Run: headless pygame with SDL's dummy video driver; simulated clock (each Clock.tick advances the game by its frame time, no real sleeping); random seed 0; keys injected as events and as key.get_pressed() state; no mouse input.
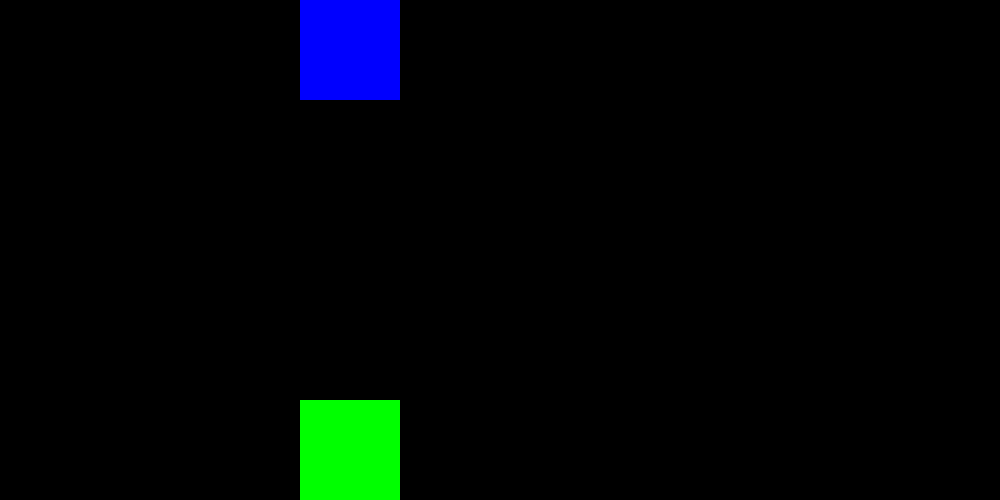
Frame 1 of 4 · flips 1–60 · no input
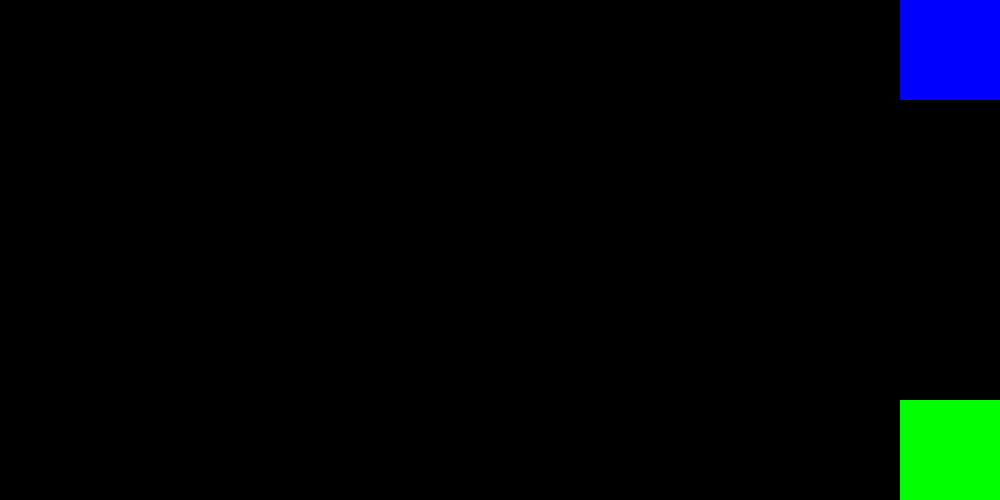
Frame 2 of 4 · flips 61–180 · tapped SPACE, RETURN · held RIGHT (→), D
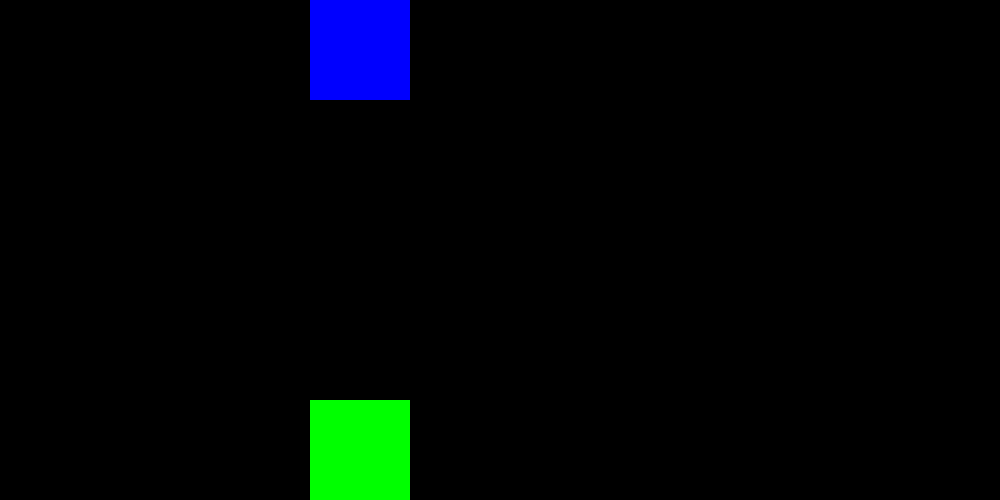
Frame 3 of 4 · flips 181–300 · held DOWN (↓), S
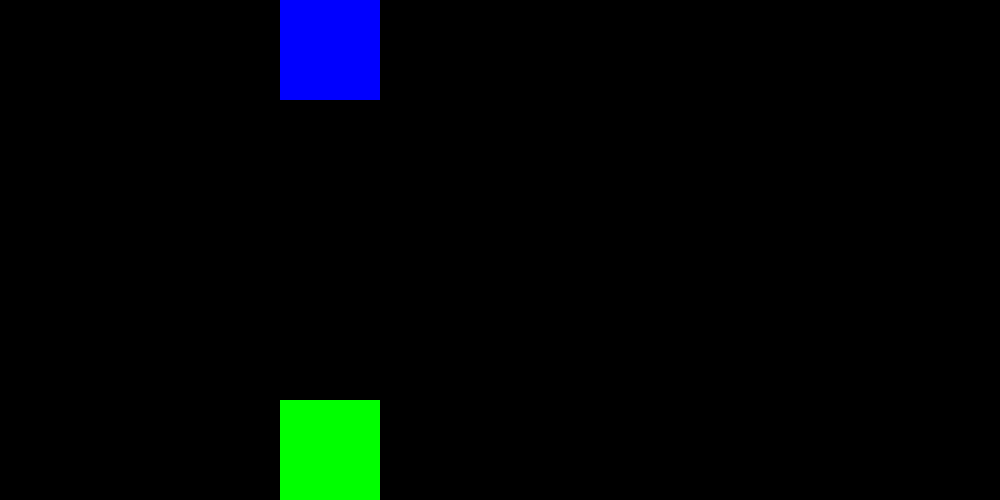
Frame 4 of 4 · flips 301–420 · held LEFT (←), A, UP (↑), W

The pygame program that drew these frames:

# Class: CSE 1321L
# Section:
# Term: Fall 2024
# Instructor : Manosmi Gundu.
# Lab# : 7C

import pygame

pygame.init()

size = (width, height) = (1000, 500)

cube1 = pygame.Rect(0, 0, 100, 100)
surfcube1 = pygame.Surface((cube1.w, cube1.h))
surfcube1.fill((0,0,255))


cube2 = pygame.Rect(0, 0, 100, 100)
surfcube2 = pygame.Surface((cube2.w, cube2.h))
surfcube2.fill((0,255,0))

cube_speed = [5,0]



screen = pygame.display.set_mode(size)
clock = pygame.time.Clock()

running = True
while running:
    for event in pygame.event.get():
        if event.type == pygame.QUIT: exit()

    if (cube1.x < 0 or cube1.x > 900) and (cube1.y < 400 or cube1.y > 0):
        cube_speed[0] = -cube_speed[0]
        cube_speed[1] = -cube_speed[1]



    cube1 = cube1.move(cube_speed)
    cube2 = cube2.move(cube_speed)

    screen.fill((0, 0, 0))
    screen.blit(surfcube1, (cube1.x, cube1.y))
    screen.blit(surfcube2, (cube2.x, 400))

    pygame.display.flip()

    clock.tick(60)
